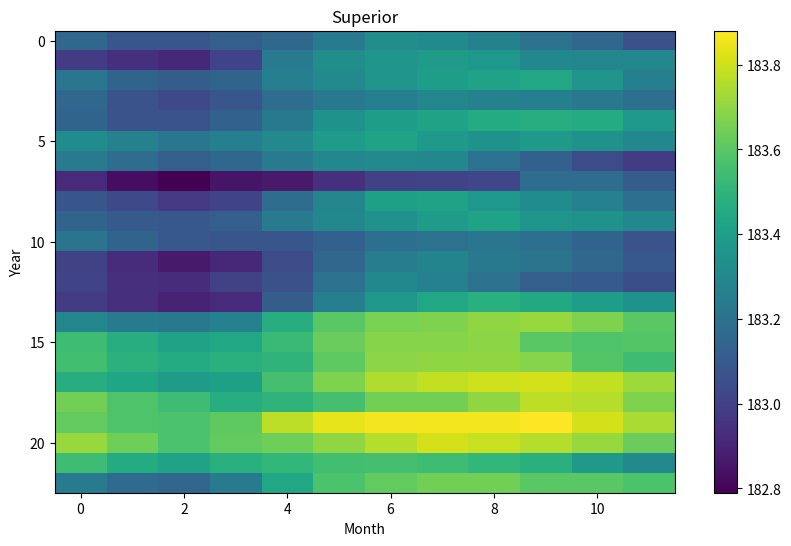
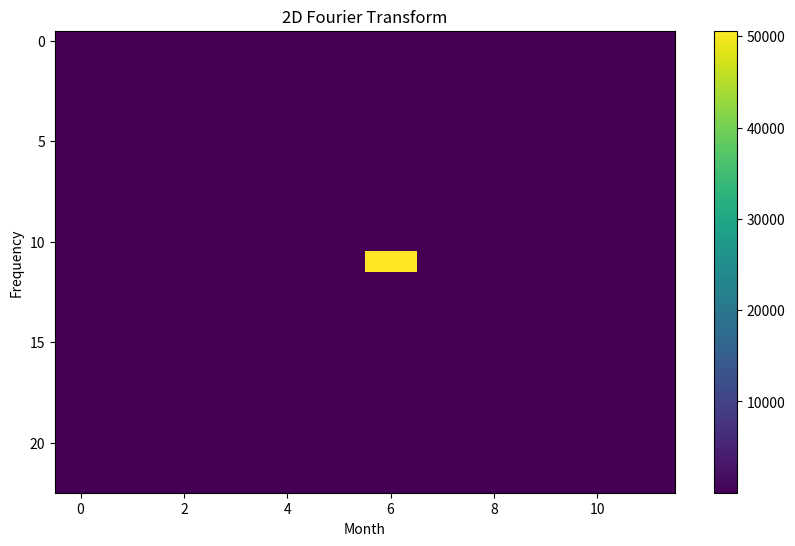

The matplotlib source for these figures, in order:
import numpy as np
import matplotlib.pyplot as plt

lakes_name = ["Superior", "Michigan and Huron", "St. Clair", "Erie", 'Ontario']
lake = 0
dfs = [0, 0, 0, 0, 0]
dfs[0] = [[183.16, 183.08, 183.08, 183.12, 183.16, 183.24, 183.33, 183.31, 183.27, 183.2, 183.15, 183.06],
          [182.98, 182.94, 182.91, 183.01, 183.24, 183.33, 183.36, 183.39, 183.37, 183.3, 183.29, 183.3],
          [183.22, 183.14, 183.11, 183.14, 183.26, 183.31, 183.36, 183.4, 183.42, 183.44, 183.36, 183.26],
          [183.16, 183.07, 183.03, 183.08, 183.18, 183.23, 183.26, 183.29, 183.27, 183.26, 183.23, 183.19],
          [183.14, 183.07, 183.07, 183.13, 183.23, 183.35, 183.4, 183.42, 183.46, 183.47, 183.46, 183.38],
          [183.32, 183.27, 183.22, 183.26, 183.31, 183.39, 183.42, 183.38, 183.35, 183.38, 183.35, 183.3],
          [183.24, 183.18, 183.12, 183.16, 183.24, 183.3, 183.31, 183.3, 183.2, 183.13, 183.04, 182.98],
          [182.92, 182.83, 182.79, 182.85, 182.87, 182.94, 183, 183.01, 183.02, 183.18, 183.18, 183.11],
          [183.08, 183.03, 182.97, 183.01, 183.18, 183.29, 183.41, 183.42, 183.37, 183.32, 183.27, 183.19],
          [183.14, 183.1, 183.09, 183.12, 183.24, 183.3, 183.34, 183.39, 183.42, 183.36, 183.35, 183.3],
          [183.21, 183.14, 183.09, 183.08, 183.08, 183.13, 183.19, 183.2, 183.22, 183.19, 183.14, 183.07],
          [183, 182.93, 182.87, 182.91, 183.04, 183.15, 183.25, 183.28, 183.23, 183.21, 183.16, 183.09],
          [183.01, 182.94, 182.93, 183, 183.06, 183.2, 183.3, 183.27, 183.2, 183.12, 183.1, 183.05],
          [182.98, 182.94, 182.9, 182.92, 183.11, 183.26, 183.37, 183.44, 183.48, 183.45, 183.4, 183.35],
          [183.29, 183.24, 183.23, 183.27, 183.47, 183.6, 183.66, 183.67, 183.7, 183.71, 183.67, 183.6],
          [183.54, 183.47, 183.42, 183.44, 183.53, 183.63, 183.68, 183.68, 183.69, 183.6, 183.58, 183.59],
          [183.55, 183.49, 183.46, 183.48, 183.5, 183.61, 183.69, 183.7, 183.7, 183.68, 183.59, 183.54],
          [183.47, 183.43, 183.39, 183.41, 183.56, 183.67, 183.75, 183.78, 183.8, 183.81, 183.78, 183.72],
          [183.65, 183.58, 183.54, 183.47, 183.5, 183.56, 183.65, 183.65, 183.7, 183.77, 183.76, 183.67],
          [183.62, 183.58, 183.57, 183.61, 183.77, 183.84, 183.86, 183.86, 183.86, 183.88, 183.81, 183.74],
          [183.71, 183.64, 183.57, 183.62, 183.64, 183.7, 183.76, 183.81, 183.79, 183.76, 183.71, 183.63],
          [183.54, 183.46, 183.42, 183.48, 183.51, 183.55, 183.56, 183.54, 183.51, 183.48, 183.38, 183.31],
          [183.24, 183.17, 183.15, 183.24, 183.44, 183.57, 183.62, 183.65, 183.65, 183.6, 183.6, 183.57]]
dfs[1] = [[175.92, 175.87, 175.9, 175.92, 176, 176.1, 176.13, 176.13, 176.09, 175.98, 175.89, 175.81],
          [175.77, 175.78, 175.78, 175.85, 175.95, 176.06, 176.05, 176.03, 176.01, 176.03, 176.05, 176.05],
          [175.99, 175.95, 175.99, 176.06, 176.19, 176.29, 176.33, 176.32, 176.24, 176.14, 176.01, 175.91],
          [175.82, 175.75, 175.73, 175.82, 175.92, 176, 176.04, 176.02, 175.94, 175.87, 175.89, 175.9],
          [175.87, 175.84, 175.9, 175.98, 176.12, 176.31, 176.37, 176.33, 176.28, 176.15, 176.1, 176.08],
          [176.08, 176.1, 176.1, 176.14, 176.19, 176.21, 176.19, 176.17, 176.09, 176, 175.93, 175.88],
          [175.88, 175.92, 175.93, 176.01, 176.09, 176.14, 176.14, 176.13, 176.04, 175.99, 175.94, 175.98],
          [176.0, 175.91, 175.92, 176.02, 176.06, 176.08, 176.05, 176.0, 175.95, 175.88, 175.77, 175.68],
          [175.7, 175.76, 175.78, 175.92, 176.04, 176.16, 176.24, 176.22, 176.18, 176.09, 176.0, 175.97],
          [176.01, 176.01, 176.09, 176.2, 176.34, 176.42, 176.44, 176.44, 176.37, 176.29, 176.27, 176.22],
          [176.15, 176.11, 176.09, 176.11, 176.13, 176.19, 176.26, 176.24, 176.16, 176.07, 175.96, 175.86],
          [175.81, 175.78, 175.81, 175.91, 176.1, 176.21, 176.26, 176.24, 176.13, 176.08, 176.07, 176.04],
          [175.99, 175.96, 176.0, 176.03, 176.05, 176.07, 176.04, 175.97, 175.86, 175.74, 175.68, 175.61],
          [175.57, 175.61, 175.63, 175.75, 175.93, 176.05, 176.09, 176.08, 176.04, 176.01, 176.01, 175.97],
          [175.95, 175.95, 175.95, 176.06, 176.27, 176.38, 176.46, 176.48, 176.51, 176.54, 176.54, 176.53],
          [176.51, 176.5, 176.48, 176.53, 176.59, 176.68, 176.73, 176.72, 176.7, 176.58, 176.54, 176.55],
          [176.57, 176.56, 176.61, 176.77, 176.82, 176.84, 176.84, 176.82, 176.78, 176.69, 176.59, 176.51],
          [176.47, 176.48, 176.53, 176.66, 176.8, 176.88, 176.99, 177.0, 176.93, 176.87, 176.85, 176.79],
          [176.73, 176.74, 176.76, 176.79, 176.92, 176.98, 176.98, 176.94, 176.94, 176.89, 176.86, 176.83],
          [176.8, 176.82, 176.85, 176.96, 177.17, 177.31, 177.37, 177.32, 177.27, 177.28, 177.26, 177.24],
          [177.26, 177.24, 177.22, 177.29, 177.37, 177.44, 177.45, 177.42, 177.34, 177.25, 177.2, 177.14],
          [177.06, 176.99, 176.94, 176.94, 176.95, 176.93, 177.0, 177.01, 176.93, 176.9, 176.77, 176.69],
          [176.6, 176.54, 176.53, 176.66, 176.75, 176.8, 176.81, 176.79, 176.71, 176.6, 176.55, 176.46]]

dfs[3] = [[173.82, 173.75, 173.83, 173.95, 174.07, 174.18, 174.26, 174.22, 174.09, 174.0, 173.88, 173.83],
          [173.75, 173.84, 173.94, 174.02, 174.04, 174.09, 174.03, 173.94, 173.83, 173.8, 173.8, 173.86],
          [173.85, 173.97, 174.02, 174.2, 174.3, 174.33, 174.24, 174.15, 174.04, 173.95, 173.84, 173.81],
          [173.81, 173.73, 173.78, 173.97, 174.08, 174.17, 174.18, 174.17, 174.04, 173.92, 173.85, 173.89],
          [173.94, 173.85, 173.96, 174.12, 174.22, 174.36, 174.34, 174.29, 174.25, 174.07, 174.0, 174.01],
          [174.23, 174.26, 174.29, 174.38, 174.4, 174.32, 174.22, 174.14, 174.08, 174, 173.88, 173.84],
          [173.97, 174.06, 174.11, 174.16, 174.2, 174.25, 174.27, 174.23, 174.14, 174.08, 174.1, 174.15],
          [174.29, 174.22, 174.26, 174.32, 174.35, 174.26, 174.15, 174.13, 174.08, 173.94, 173.8, 173.86],
          [173.92, 174.09, 174.26, 174.39, 174.35, 174.32, 174.35, 174.23, 174.12, 174.0, 173.92, 173.96],
          [174.04, 174.07, 174.31, 174.42, 174.46, 174.45, 174.42, 174.35, 174.24, 174.13, 174.07, 174.02],
          [173.99, 173.92, 173.97, 174.09, 174.21, 174.31, 174.27, 174.19, 174.02, 173.97, 173.88, 173.86],
          [173.83, 173.75, 174.03, 174.2, 174.46, 174.58, 174.48, 174.38, 174.3, 174.27, 174.21, 174.4],
          [174.39, 174.37, 174.36, 174.31, 174.27, 174.22, 174.14, 174.04, 173.95, 173.82, 173.85, 173.82],
          [173.82, 173.86, 173.92, 174.02, 174.1, 174.23, 174.35, 174.28, 174.16, 174.07, 173.97, 173.94],
          [174.0, 173.94, 173.99, 174.2, 174.35, 174.4, 174.4, 174.37, 174.31, 174.25, 174.15, 174.17],
          [174.16, 174.03, 173.99, 174.22, 174.31, 174.53, 174.74, 174.62, 174.5, 174.34, 174.22, 174.17],
          [174.23, 174.27, 174.41, 174.6, 174.65, 174.61, 174.54, 174.46, 174.39, 174.33, 174.26, 174.17],
          [174.29, 174.4, 174.47, 174.64, 174.82, 174.83, 174.81, 174.7, 174.59, 174.49, 174.49, 174.44],
          [174.38, 174.44, 174.68, 174.77, 174.88, 174.89, 174.82, 174.72, 174.66, 174.57, 174.58, 174.6],
          [174.63, 174.61, 174.65, 174.83, 175.05, 175.14, 175.13, 175.02, 174.87, 174.74, 174.68, 174.68],
          [174.8, 174.9, 174.95, 175.05, 175.08, 175.1, 175.05, 174.93, 174.83, 174.72, 174.65, 174.65],
          [174.69, 174.57, 174.58, 174.63, 174.68, 174.71, 174.81, 174.79, 174.67, 174.67, 174.63, 174.58],
          [174.54, 174.43, 174.53, 174.59, 174.67, 174.68, 174.62, 174.55, 174.46, 174.32, 174.25, 174.2]]
dfs[4] = [[74.5, 74.45, 74.58, 74.82, 75.1, 75.26, 75.24, 75.06, 74.81, 74.61, 74.46, 74.47],
          [74.49, 74.55, 74.65, 74.84, 74.93, 74.99, 74.97, 74.82, 74.63, 74.53, 74.47, 74.52],
          [74.56, 74.68, 74.79, 74.98, 75.22, 75.33, 75.19, 74.91, 74.65, 74.49, 74.36, 74.32],
          [74.33, 74.29, 74.35, 74.73, 74.95, 75.12, 75.05, 74.99, 74.75, 74.63, 74.64, 74.73],
          [74.83, 74.75, 74.72, 74.89, 75.04, 75.14, 75.09, 75.02, 74.95, 74.7, 74.5, 74.55],
          [74.74, 74.85, 74.84, 75.03, 75.11, 75.02, 74.94, 74.79, 74.69, 74.6, 74.58, 74.55],
          [74.63, 74.86, 74.82, 74.83, 74.84, 74.89, 74.98, 74.95, 74.81, 74.74, 74.79, 74.83],
          [74.98, 74.97, 74.85, 75.01, 75.05, 74.98, 74.86, 74.71, 74.56, 74.42, 74.31, 74.32],
          [74.56, 74.75, 74.87, 75.18, 75.3, 75.19, 75.12, 75.06, 74.81, 74.6, 74.51, 74.55],
          [74.76, 74.82, 74.92, 75.12, 75.19, 75.16, 75.12, 75.03, 74.78, 74.6, 74.5, 74.48],
          [74.51, 74.54, 74.55, 74.66, 74.71, 74.85, 74.97, 74.9, 74.72, 74.61, 74.5, 74.52],
          [74.49, 74.41, 74.61, 74.85, 75.23, 75.33, 75.14, 74.94, 74.76, 74.66, 74.58, 74.62],
          [74.8, 74.99, 74.97, 74.92, 74.91, 74.9, 74.79, 74.65, 74.5, 74.34, 74.29, 74.28],
          [74.38, 74.52, 74.57, 74.72, 74.88, 75.1, 75.14, 74.99, 74.79, 74.64, 74.6, 74.53],
          [74.64, 74.61, 74.55, 74.83, 75.14, 75.17, 75.09, 74.96, 74.78, 74.59, 74.46, 74.46],
          [74.56, 74.5, 74.41, 74.62, 74.81, 75.02, 75.21, 75.11, 74.91, 74.67, 74.56, 74.47],
          [74.63, 74.82, 74.97, 75.11, 75.09, 75.02, 74.95, 74.84, 74.7, 74.54, 74.48, 74.46],
          [74.62, 74.82, 75.0, 75.35, 75.8, 75.81, 75.69, 75.43, 75.08, 74.86, 74.87, 74.77],
          [74.83, 74.9, 74.93, 75.01, 75.26, 75.22, 75.06, 74.91, 74.74, 74.62, 74.62, 74.71],
          [74.83, 74.97, 74.97, 75.15, 75.7, 75.91, 75.8, 75.53, 75.24, 75.04, 75.04, 75.0],
          [75.05, 75.12, 75.18, 75.32, 75.36, 75.29, 75.18, 75.05, 74.85, 74.7, 74.6, 74.62],
          [74.62, 74.53, 74.49, 74.62, 74.72, 74.71, 74.81, 74.85, 74.79, 74.78, 74.86, 74.87],
          [74.86, 74.88, 74.99, 75.13, 75.17, 75.13, 74.95, 74.74, 74.55, 74.41, 74.4, 74.47]]
data = np.array(dfs[lake])  # 将数据转换为NumPy数组

# 对数据进行二维傅里叶变换
fft_result = np.fft.fft2(data)
fft_result_shifted = np.fft.fftshift(fft_result)  # 将零频率移到频谱中心

# 计算傅里叶变换的频率分量
freqs_x = np.fft.fftfreq(data.shape[0])
freqs_y = np.fft.fftfreq(data.shape[1])
# 将频率转换为周期，避免除零错误并修正负数频率
periods_x = np.where(freqs_x > 0, 1 / freqs_x, np.inf)
periods_y = np.where(freqs_y > 0, 1 / freqs_y, np.inf)
# 找出傅里叶变换结果中的最大值的索引
max_idx = np.unravel_index(np.argmax(np.abs(fft_result_shifted), axis=None), fft_result_shifted.shape)
# 输出在两个维度上的周期性
print("X轴的周期为:", periods_x[max_idx[0]])
print("Y轴的周期为:", periods_y[max_idx[1]])

# 绘制原始二维数据
plt.figure(figsize=(10, 6))
plt.imshow(data, cmap='viridis', aspect='auto')
plt.title(f'{lakes_name[lake]}')
plt.xlabel('Month')
plt.ylabel('Year')
plt.colorbar()
plt.show()

# 绘制二维傅里叶变换结果
plt.figure(figsize=(10, 6))
plt.imshow(np.abs(fft_result_shifted), cmap='viridis', aspect='auto')
plt.title('2D Fourier Transform')
plt.xlabel('Month')
plt.ylabel('Frequency')
plt.colorbar()
plt.show()
